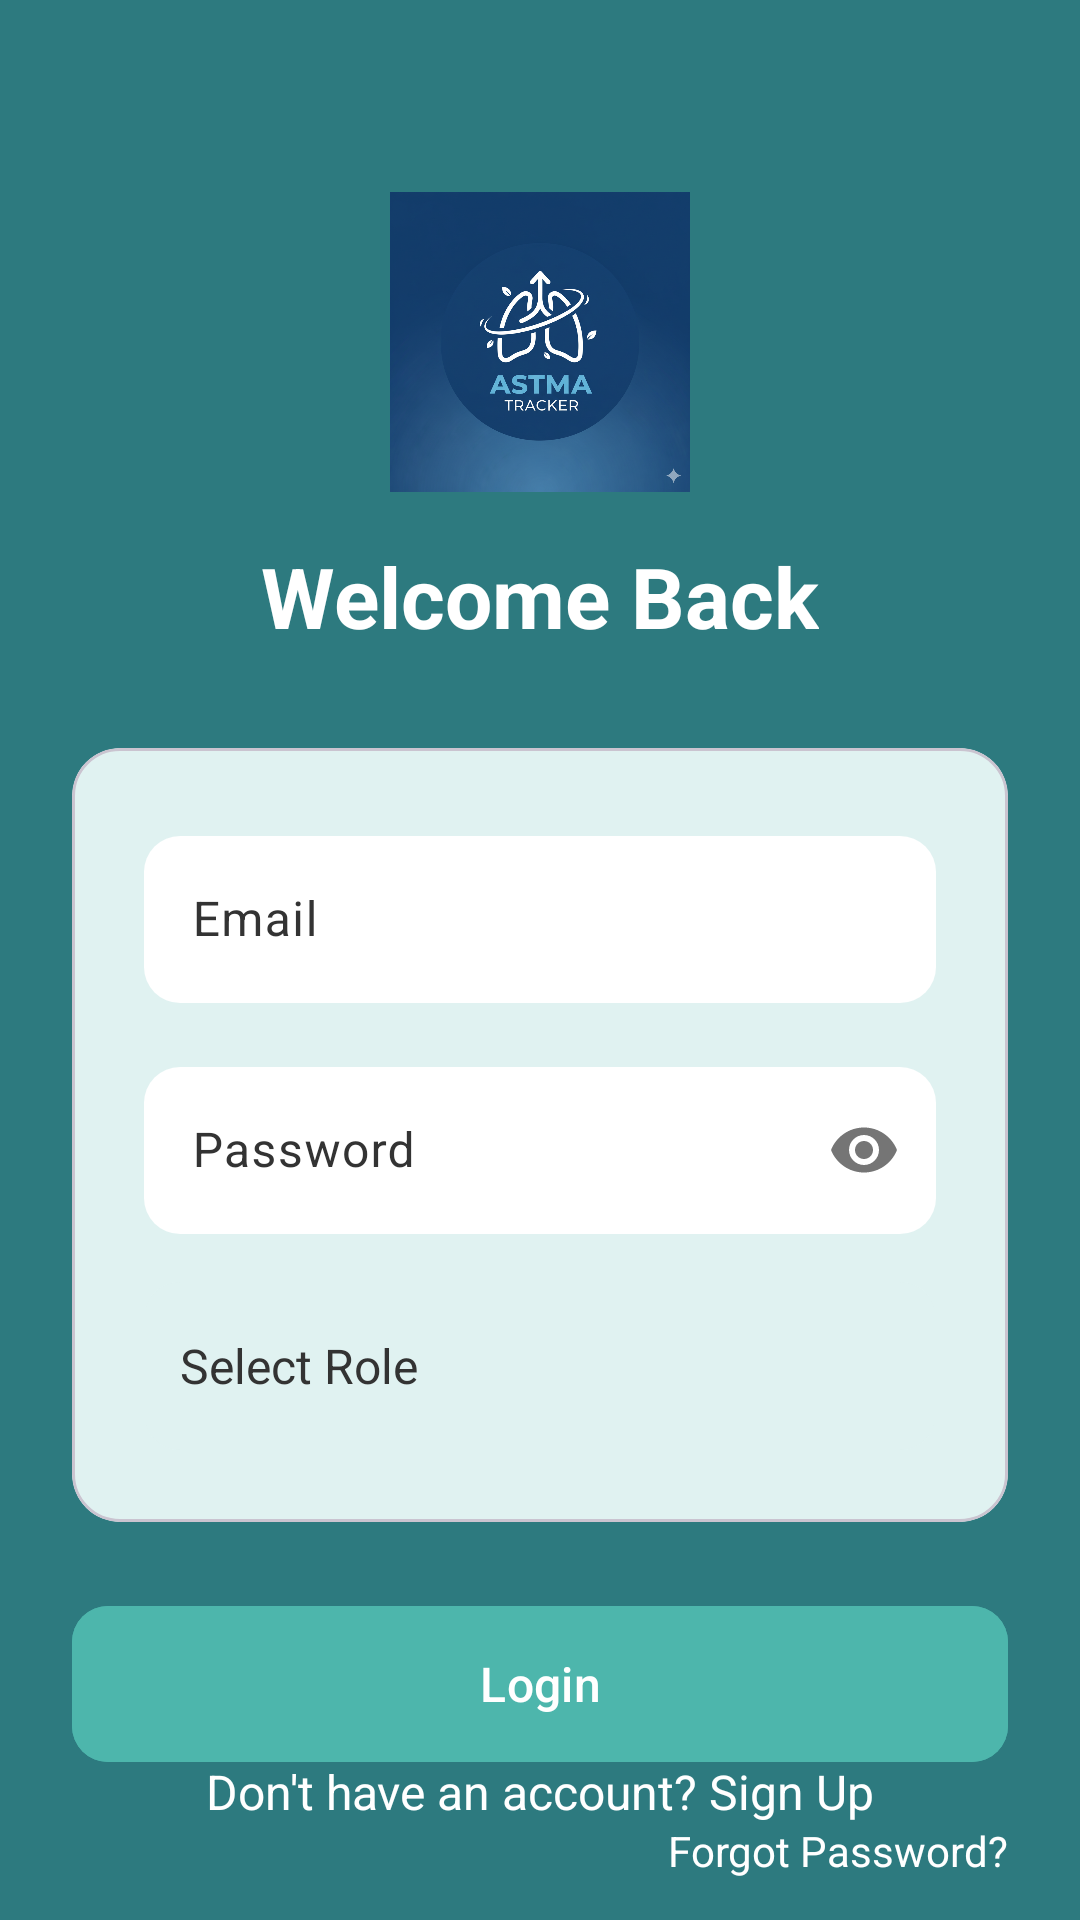

Layout XML and referenced resources for this Android screen:
<!-- AndroidManifest.xml: application theme Theme.AsthmaManager -->
<!-- res/layout/fragment_login.xml -->
<?xml version="1.0" encoding="utf-8"?>
<androidx.constraintlayout.widget.ConstraintLayout
    xmlns:android="http://schemas.android.com/apk/res/android"
    xmlns:app="http://schemas.android.com/apk/res-auto"
    xmlns:tools="http://schemas.android.com/tools"
    android:layout_width="match_parent"
    android:layout_height="match_parent"
    android:background="@color/primaryColor"
    tools:context=".LoginFragment">

    <ImageView
        android:id="@+id/imageViewLogo"
        android:layout_width="100dp"
        android:layout_height="100dp"
        android:layout_marginTop="64dp"
        android:src="@drawable/ic_launcher_foreground"
        app:layout_constraintEnd_toEndOf="parent"
        app:layout_constraintStart_toStartOf="parent"
        app:layout_constraintTop_toTopOf="parent"
        />

    <TextView
        android:id="@+id/textViewTitle"
        android:layout_width="wrap_content"
        android:layout_height="wrap_content"
        android:layout_marginTop="16dp"
        android:text="@string/welcome_back"
        android:textColor="@color/white"
        android:textSize="28sp"
        android:textStyle="bold"
        app:layout_constraintEnd_toEndOf="parent"
        app:layout_constraintStart_toStartOf="parent"
        app:layout_constraintTop_toBottomOf="@id/imageViewLogo" />

    <com.google.android.material.card.MaterialCardView
        android:id="@+id/loginCard"
        android:layout_width="0dp"
        android:layout_height="wrap_content"
        android:layout_marginStart="24dp"
        android:layout_marginEnd="24dp"
        android:layout_marginTop="32dp"
        app:cardCornerRadius="16dp"
        app:cardElevation="0dp"
        app:cardBackgroundColor="@color/fieldBackgroundColor"
        app:layout_constraintTop_toBottomOf="@id/textViewTitle"
        app:layout_constraintStart_toStartOf="parent"
        app:layout_constraintEnd_toEndOf="parent">

        <LinearLayout
            android:layout_width="match_parent"
            android:layout_height="wrap_content"
            android:orientation="vertical"
            android:padding="24dp">

            <com.google.android.material.textfield.TextInputLayout
                android:id="@+id/textInputEmail"
                android:layout_width="match_parent"
                android:layout_height="wrap_content"
                android:hint="@string/email_hint">

                <com.google.android.material.textfield.TextInputEditText
                    android:id="@+id/editTextEmail"
                    android:layout_width="match_parent"
                    android:layout_height="wrap_content"
                    android:inputType="textEmailAddress"
                    android:textColor="@color/fieldTextColor"/>
            </com.google.android.material.textfield.TextInputLayout>

            <com.google.android.material.textfield.TextInputLayout
                android:id="@+id/textInputPassword"
                android:layout_width="match_parent"
                android:layout_height="wrap_content"
                android:layout_marginTop="16dp"
                android:hint="@string/password_hint"
                app:passwordToggleEnabled="true">

                <com.google.android.material.textfield.TextInputEditText
                    android:id="@+id/editTextPassword"
                    android:layout_width="match_parent"
                    android:layout_height="wrap_content"
                    android:inputType="textPassword"
                    android:textColor="@color/fieldTextColor"/>
            </com.google.android.material.textfield.TextInputLayout>

            <Spinner
                android:id="@+id/spinnerRole"
                android:layout_width="match_parent"
                android:layout_height="56dp"
                android:layout_marginTop="16dp"
                android:background="@drawable/spinner_background"
                android:paddingStart="12dp"
                android:paddingEnd="12dp"
                android:entries="@array/roles"
                android:spinnerMode="dropdown"
                app:popupTheme="@style/Widget.App.SpinnerItem" />

        </LinearLayout>
    </com.google.android.material.card.MaterialCardView>

    <com.google.android.material.button.MaterialButton
        android:id="@+id/buttonLogin"
        android:layout_width="0dp"
        android:layout_height="60dp"
        android:layout_marginTop="24dp"
        android:text="@string/login_button"
        android:backgroundTint="@color/accentColor"
        android:textColor="@color/white"
        android:textSize="16sp"
        app:cornerRadius="12dp"
        app:layout_constraintStart_toStartOf="@id/loginCard"
        app:layout_constraintEnd_toEndOf="@id/loginCard"
        app:layout_constraintTop_toBottomOf="@id/loginCard" />

    <TextView
        android:id="@+id/textForgotPassword"
        android:layout_width="wrap_content"
        android:layout_height="wrap_content"
        android:text="@string/forgot_password_link"
        android:textColor="@color/white"
        android:layout_marginTop="16dp"
        app:layout_constraintTop_toBottomOf="@id/buttonLogin"
        app:layout_constraintEnd_toEndOf="@id/buttonLogin"/>

    <TextView
        android:id="@+id/textSignupLink"
        android:layout_width="wrap_content"
        android:layout_height="wrap_content"
        android:text="@string/signup_link"
        android:textColor="@color/white"
        android:textSize="16sp"
        android:layout_marginBottom="32dp"
        app:layout_constraintBottom_toBottomOf="parent"
        app:layout_constraintStart_toStartOf="parent"
        app:layout_constraintEnd_toEndOf="parent" />

</androidx.constraintlayout.widget.ConstraintLayout>
<!-- resources referenced by this layout -->
<resources>
  <string-array name="roles">
          <item>Select Role</item>
          <item>Patient</item>
          <item>Doctor</item>
      </string-array>
  <color name="accentColor">#4DB6AC</color>
  <color name="fieldBackgroundColor">#E0F2F1</color>
  <color name="fieldTextColor">#333333</color>
  <color name="primaryColor">#2D7A7F</color>
  <color name="white">#FFFFFFFF</color>
  <!-- drawable ic_launcher_foreground: png bitmap (drawable, 744342 bytes) -->
  <!-- drawable spinner_background (drawable) -->
  <?xml version="1.0" encoding="utf-8"?>
  <shape xmlns:android="http://schemas.android.com/apk/res/android"
      android:shape="rectangle">
  
      <solid android:color="@color/fieldBackgroundColor" />
  
      <corners android:radius="12dp" />
  
  </shape>
  <string name="email_hint">Email</string>
  <string name="forgot_password_link">Forgot Password?</string>
  <string name="login_button">Login</string>
  <string name="password_hint">Password</string>
  <string name="signup_link">Don\'t have an account? Sign Up</string>
  <string name="welcome_back">Welcome Back</string>
  <style name="Widget.App.SpinnerItem" parent="android:Widget.TextView.SpinnerItem">
          <item name="android:textColor">@color/fieldTextColor</item>
      </style>
  <style name="Theme.AsthmaManager" parent="Theme.Material3.DayNight.NoActionBar">
  
          <item name="colorPrimary">@color/primaryColor</item>
          <item name="colorPrimaryVariant">@color/primaryDarkColor</item>
          <item name="colorOnPrimary">@color/white</item>
  
          <item name="colorSecondary">@color/accentColor</item>
          <item name="colorSecondaryVariant">@color/accentColor</item>
          <item name="colorOnSecondary">@color/black</item>
  
          <item name="android:statusBarColor">@color/primaryDarkColor</item>
  
          <item name="android:windowBackground">@color/primaryColor</item>
  
          <item name="textInputStyle">@style/Widget.App.TextInputLayout</item>
  
          <item name="android:spinnerItemStyle">@style/Widget.App.SpinnerItem</item>
      </style>
  <color name="primaryDarkColor">#205559</color>
  <color name="black">#FF000000</color>
  <style name="Widget.App.TextInputLayout" parent="Widget.Material3.TextInputLayout.OutlinedBox">
          <item name="boxBackgroundColor">@color/white</item>
          <item name="boxCornerRadiusBottomEnd">12dp</item>
          <item name="boxCornerRadiusBottomStart">12dp</item>
          <item name="boxCornerRadiusTopEnd">12dp</item>
          <item name="boxCornerRadiusTopStart">12dp</item>
          <item name="boxStrokeWidth">0dp</item>
          <item name="boxStrokeWidthFocused">0dp</item>
          <item name="android:textColorHint">@color/fieldTextColor</item>
      </style>
</resources>
